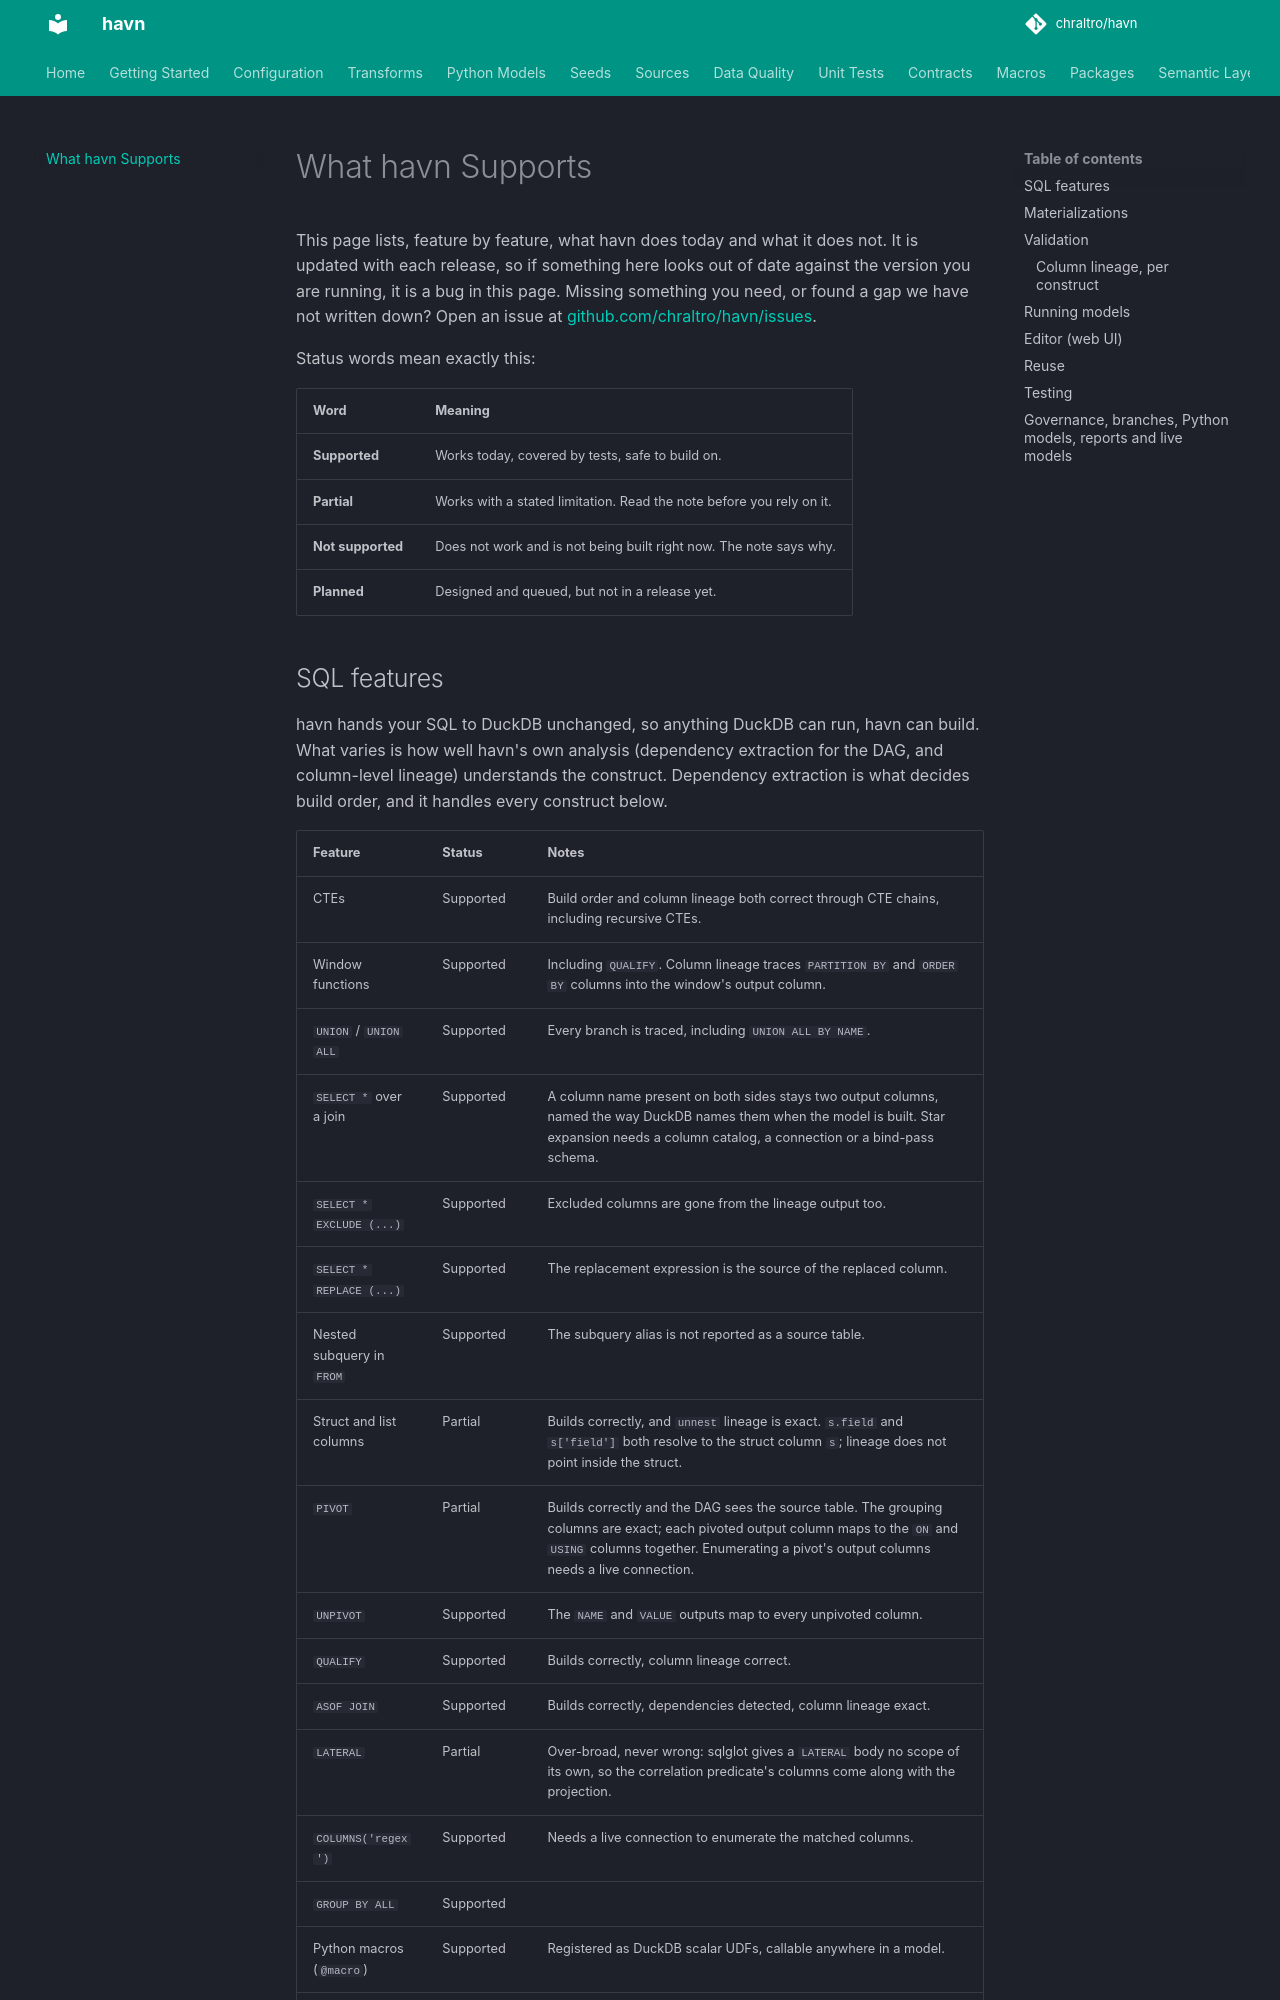

repository: chraltro/havn · page: docs/limitations/index.html · generator: mkdocs

# What havn Supports

This page lists, feature by feature, what havn does today and what it does not.
It is updated with each release, so if something here looks out of date against
the version you are running, it is a bug in this page. Missing something you
need, or found a gap we have not written down? Open an issue at
[github.com/chraltro/havn/issues](https://github.com/chraltro/havn/issues).

Status words mean exactly this:

| Word | Meaning |
|---|---|
| **Supported** | Works today, covered by tests, safe to build on. |
| **Partial** | Works with a stated limitation. Read the note before you rely on it. |
| **Not supported** | Does not work and is not being built right now. The note says why. |
| **Planned** | Designed and queued, but not in a release yet. |

## SQL features

havn hands your SQL to DuckDB unchanged, so anything DuckDB can run, havn can
build. What varies is how well havn's own analysis (dependency extraction for
the DAG, and column-level lineage) understands the construct. Dependency
extraction is what decides build order, and it handles every construct below.

| Feature | Status | Notes |
|---|---|---|
| CTEs | Supported | Build order and column lineage both correct through CTE chains, including recursive CTEs. |
| Window functions | Supported | Including `QUALIFY`. Column lineage traces `PARTITION BY` and `ORDER BY` columns into the window's output column. |
| `UNION` / `UNION ALL` | Supported | Every branch is traced, including `UNION ALL BY NAME`. |
| `SELECT *` over a join | Supported | A column name present on both sides stays two output columns, named the way DuckDB names them when the model is built. Star expansion needs a column catalog, a connection or a bind-pass schema. |
| `SELECT * EXCLUDE (...)` | Supported | Excluded columns are gone from the lineage output too. |
| `SELECT * REPLACE (...)` | Supported | The replacement expression is the source of the replaced column. |
| Nested subquery in `FROM` | Supported | The subquery alias is not reported as a source table. |
| Struct and list columns | Partial | Builds correctly, and `unnest` lineage is exact. `s.field` and `s['field']` both resolve to the struct column `s`; lineage does not point inside the struct. |
| `PIVOT` | Partial | Builds correctly and the DAG sees the source table. The grouping columns are exact; each pivoted output column maps to the `ON` and `USING` columns together. Enumerating a pivot's output columns needs a live connection. |
| `UNPIVOT` | Supported | The `NAME` and `VALUE` outputs map to every unpivoted column. |
| `QUALIFY` | Supported | Builds correctly, column lineage correct. |
| `ASOF JOIN` | Supported | Builds correctly, dependencies detected, column lineage exact. |
| `LATERAL` | Partial | Over-broad, never wrong: sqlglot gives a `LATERAL` body no scope of its own, so the correlation predicate's columns come along with the projection. |
| `COLUMNS('regex')` | Supported | Needs a live connection to enumerate the matched columns. |
| `GROUP BY ALL` | Supported | |
| Python macros (`@macro`) | Supported | Registered as DuckDB scalar UDFs, callable anywhere in a model. |
| Table macros (`@table_macro`) | Supported | Called with `FROM`. Output columns come from the declared `schema=`. |
| `CREATE MACRO` SQL macros | Supported | `.sql` files in `macros/` are registered alongside the Python ones. |
| Jinja templating | Not supported | Deliberate. Models are plain SQL; reusable logic goes in a macro instead. |
